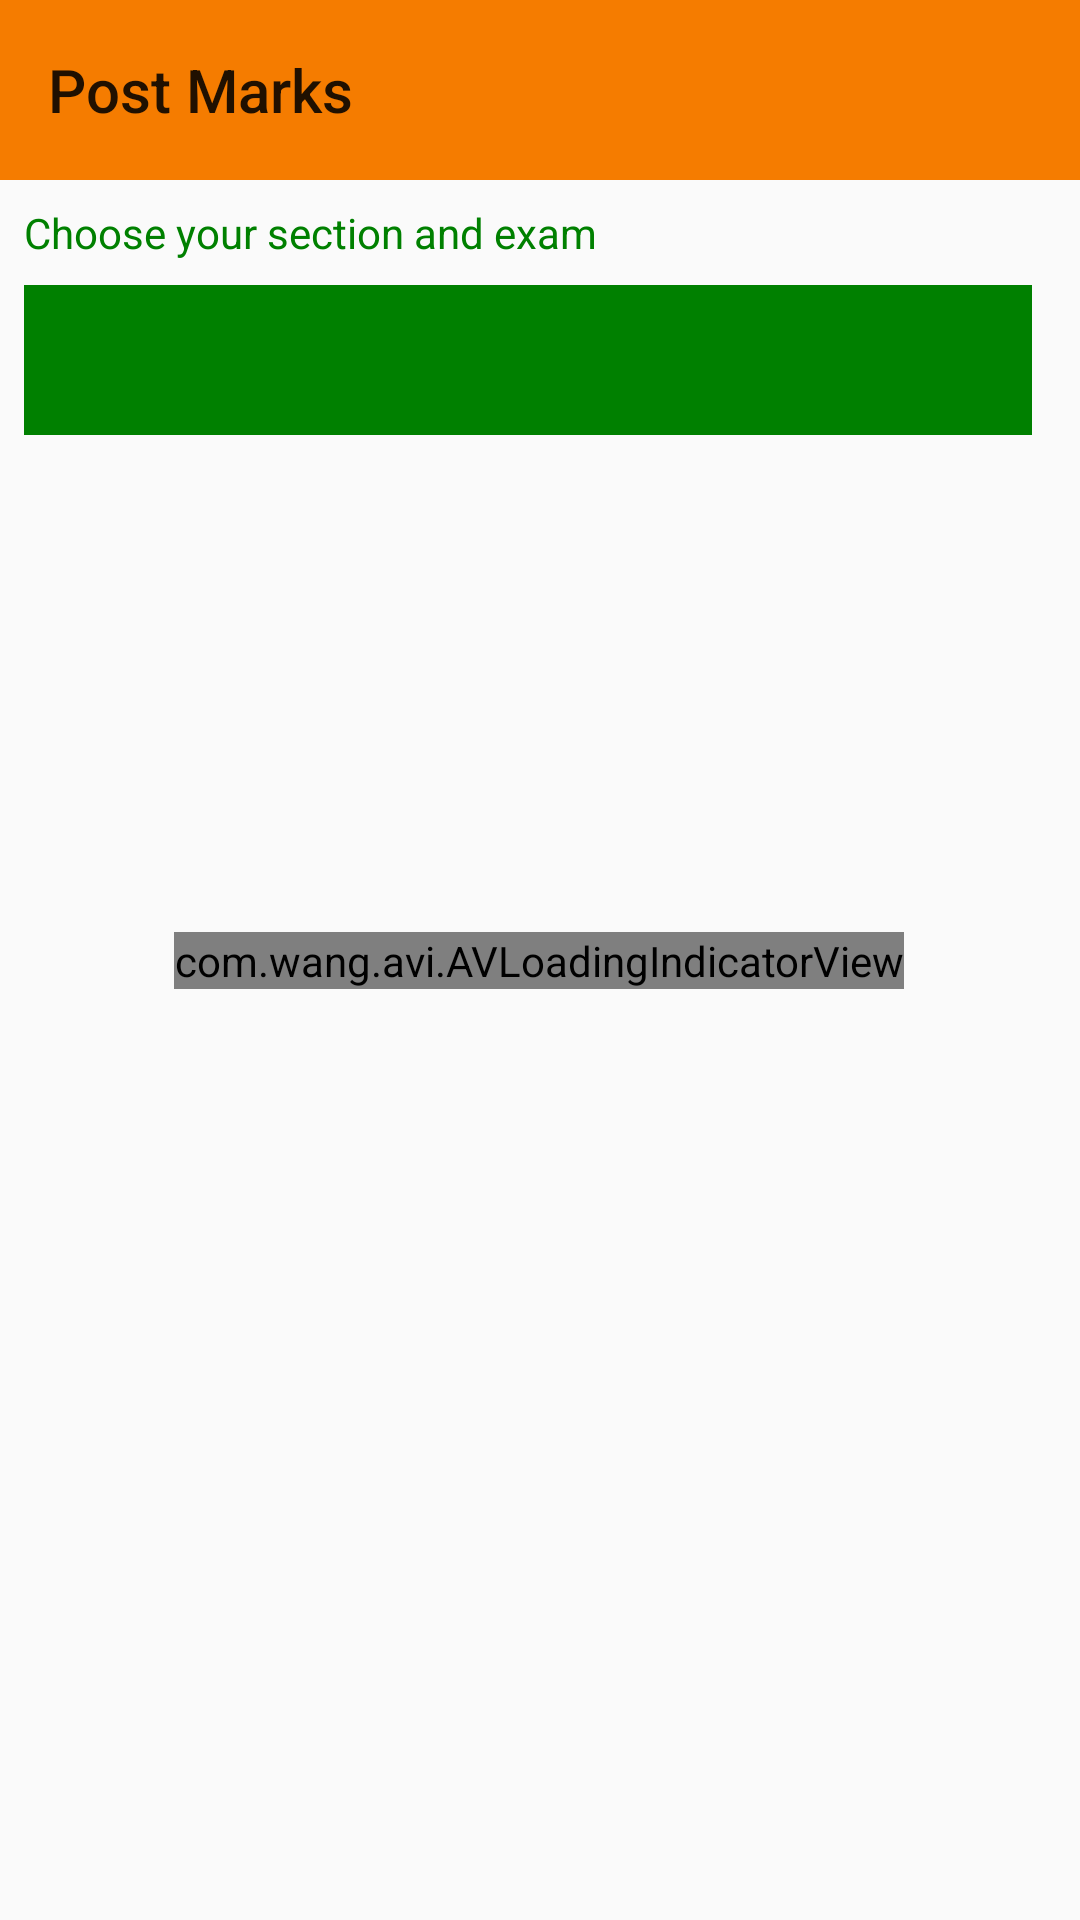

Reconstruct the res/layout file that produces this screen, plus the resources it refers to.
<!-- AndroidManifest.xml: application theme AppTheme -->
<!-- res/layout/activity_post_marks.xml -->
<?xml version="1.0" encoding="utf-8"?>
<android.support.constraint.ConstraintLayout xmlns:android="http://schemas.android.com/apk/res/android"
    xmlns:app="http://schemas.android.com/apk/res-auto"
    xmlns:tools="http://schemas.android.com/tools"
    android:layout_width="match_parent"
    android:layout_height="match_parent"
    tools:context="com.stepCone.sridatta.CollegeAssistant.faculty.postMarks">

    <android.support.v7.widget.Toolbar
        android:id="@+id/toolbar3"
        android:layout_width="0dp"
        android:layout_height="60dp"
        android:background="?attr/colorPrimary"
        android:minHeight="?attr/actionBarSize"
        android:theme="?attr/actionBarTheme"
        app:title="Post Marks"
        android:titleTextColor="#ffffff"
        app:layout_constraintEnd_toEndOf="parent"
        app:layout_constraintStart_toStartOf="parent"
        app:layout_constraintTop_toTopOf="parent" />

    <Spinner
        android:id="@+id/post_marks_spinner"
        android:layout_width="0dp"
        android:layout_height="50dp"
        android:layout_marginEnd="16dp"
        android:layout_marginStart="8dp"
        android:layout_marginTop="8dp"
        android:background="#008000"
        app:layout_constraintEnd_toEndOf="parent"
        app:layout_constraintStart_toStartOf="parent"
        app:layout_constraintTop_toBottomOf="@+id/textView24" />

    <com.wang.avi.AVLoadingIndicatorView
        android:id="@+id/postmarks_loader"
        android:layout_width="wrap_content"
        android:layout_height="wrap_content"
        android:layout_marginBottom="8dp"
        android:layout_marginEnd="8dp"
        android:layout_marginStart="8dp"
        android:layout_marginTop="8dp"
        app:indicatorColor="@color/colorPrimary"
        app:indicatorName="BallPulseIndicator"
        app:layout_constraintBottom_toBottomOf="parent"
        app:layout_constraintEnd_toEndOf="parent"
        app:layout_constraintHorizontal_bias="0.498"
        app:layout_constraintStart_toStartOf="parent"
        app:layout_constraintTop_toTopOf="parent" />

    <ImageView
        android:id="@+id/postmarks_no_internet_image"
        android:layout_width="100dp"
        android:layout_height="100dp"
        android:layout_marginBottom="8dp"
        android:layout_marginEnd="8dp"
        android:layout_marginStart="8dp"
        android:src="@drawable/no_internet_icon"
        android:visibility="invisible"
        app:layout_constraintBottom_toTopOf="@+id/postmarks_retry"
        app:layout_constraintEnd_toEndOf="parent"
        app:layout_constraintHorizontal_bias="0.498"
        app:layout_constraintStart_toStartOf="parent" />

    <Button
        android:id="@+id/postmarks_retry"
        android:layout_width="100dp"
        android:layout_height="50dp"
        android:layout_marginBottom="8dp"
        android:layout_marginTop="108dp"
        android:text="Retry"
        android:visibility="invisible"
        app:layout_constraintBottom_toBottomOf="parent"
        app:layout_constraintEnd_toEndOf="@+id/postmarks_no_internet_image"
        app:layout_constraintHorizontal_bias="0.0"
        app:layout_constraintStart_toStartOf="@+id/postmarks_no_internet_image"
        app:layout_constraintTop_toTopOf="parent" />

    <android.support.v7.widget.CardView
        android:id="@+id/post_marks_card"
        android:layout_width="0dp"
        android:layout_height="wrap_content"
        android:layout_marginBottom="8dp"
        android:layout_marginEnd="8dp"
        android:layout_marginStart="8dp"
        android:layout_marginTop="136dp"
        android:visibility="gone"
        app:layout_constraintBottom_toBottomOf="parent"
        app:layout_constraintEnd_toEndOf="parent"
        app:layout_constraintStart_toStartOf="parent"
        app:layout_constraintTop_toTopOf="parent">

        <android.support.constraint.ConstraintLayout
            android:layout_width="match_parent"
            android:layout_height="match_parent">

            <ImageButton
                android:id="@+id/mid1"
                android:layout_width="130dp"
                android:layout_height="130dp"
                android:layout_marginEnd="8dp"
                android:layout_marginStart="32dp"
                android:layout_marginTop="32dp"
                android:src="@drawable/mid_one_fit_two"
                app:layout_constraintEnd_toStartOf="@+id/mid2"
                app:layout_constraintHorizontal_bias="0.5"
                app:layout_constraintStart_toStartOf="parent"
                app:layout_constraintTop_toTopOf="parent" />

            <ImageButton
                android:id="@+id/mid2"
                android:layout_width="130dp"
                android:layout_height="130dp"
                android:layout_marginBottom="8dp"
                android:layout_marginEnd="28dp"
                app:layout_constraintBottom_toBottomOf="@+id/mid1"
                app:layout_constraintEnd_toEndOf="parent"
                app:layout_constraintHorizontal_bias="0.5"
                app:layout_constraintStart_toEndOf="@+id/mid1"
                app:layout_constraintTop_toTopOf="@+id/mid1"
                app:srcCompat="@drawable/mid_two_fit" />

            <ImageButton
                android:id="@+id/mid3"
                android:layout_width="130dp"
                android:layout_height="130dp"
                android:layout_marginBottom="8dp"
                android:layout_marginEnd="8dp"
                android:layout_marginTop="16dp"
                app:layout_constraintBottom_toBottomOf="parent"
                app:layout_constraintEnd_toEndOf="parent"
                app:layout_constraintHorizontal_bias="0.513"
                app:layout_constraintStart_toStartOf="parent"
                app:layout_constraintTop_toBottomOf="@+id/mid1"
                app:srcCompat="@drawable/endexam_icon_fit" />
        </android.support.constraint.ConstraintLayout>
    </android.support.v7.widget.CardView>

    <TextView
        android:id="@+id/textView24"
        android:layout_width="wrap_content"
        android:layout_height="wrap_content"
        android:layout_marginStart="8dp"
        android:layout_marginTop="8dp"
        android:textColor="#008000"
        android:text="Choose your section and exam"
        app:layout_constraintStart_toStartOf="parent"
        app:layout_constraintTop_toBottomOf="@+id/toolbar3" />
</android.support.constraint.ConstraintLayout>
<!-- resources referenced by this layout -->
<resources>
  <color name="colorPrimary">#f57c00</color>
  <!-- drawable endexam_icon_fit: png bitmap (drawable, 22596 bytes) -->
  <!-- drawable mid_one_fit_two: png bitmap (drawable, 21170 bytes) -->
  <!-- drawable mid_two_fit: png bitmap (drawable, 21658 bytes) -->
  <style name="AppTheme" parent="Theme.AppCompat.Light.NoActionBar">
          <item name="colorPrimary">@color/colorPrimary</item>
          <item name="colorPrimaryDark">#ef6c00</item>
          <item name="colorAccent">@color/colorAccent</item>
          <item name="android:windowNoTitle">true</item>
  <item name="android:windowActionBar">false</item>
      </style>
  <color name="colorAccent">#FF4081</color>
</resources>
